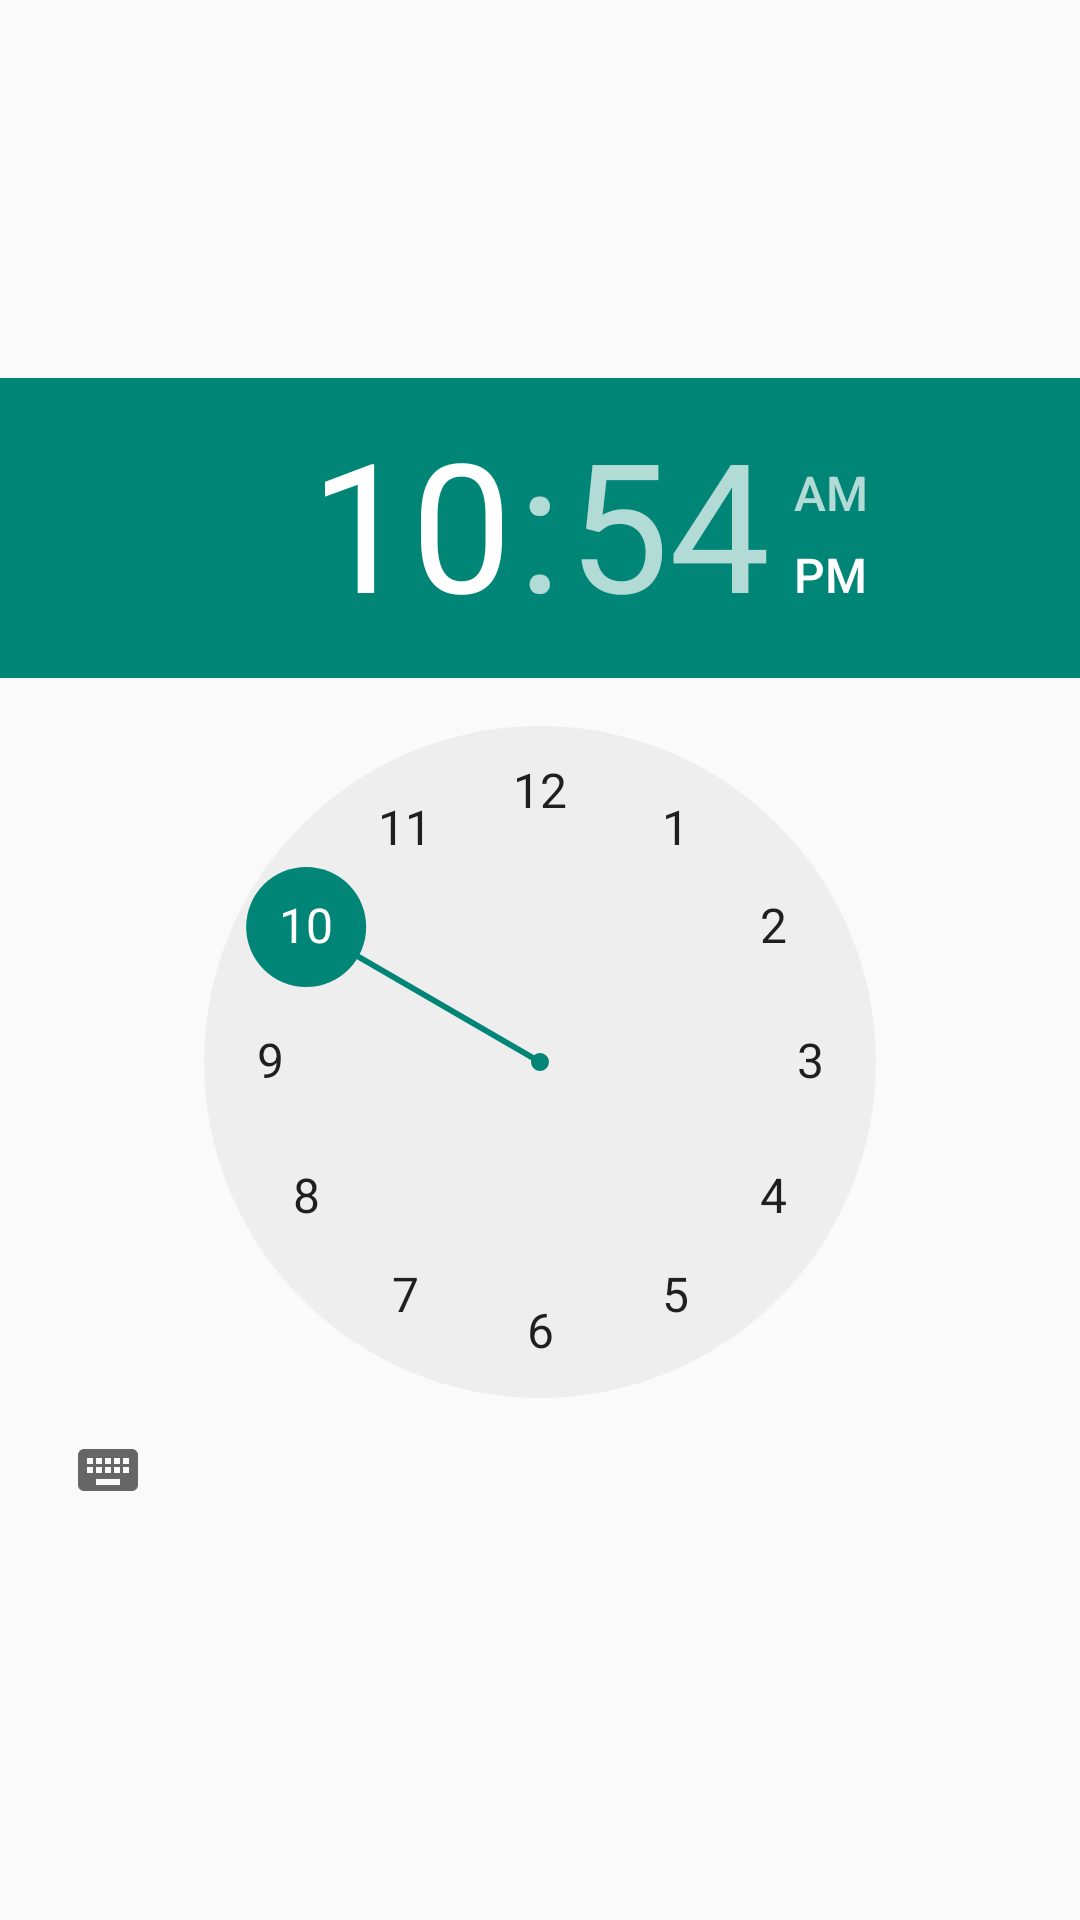

Produce the Android XML layout that renders to this screen, including the resource entries it uses.
<!-- AndroidManifest.xml: application theme AppTheme -->
<!-- res/layout/dialog_time_picker.xml -->
<?xml version="1.0" encoding="utf-8"?>
<LinearLayout xmlns:android="http://schemas.android.com/apk/res/android"
    android:id="@+id/linearLayout1"
    android:layout_width="fill_parent"
    android:layout_height="fill_parent"
    android:orientation="vertical"
    android:layout_gravity="center"
    android:gravity="center">


    <TimePicker
        android:id="@+id/time_picker_start"
        android:layout_width="wrap_content"
        android:layout_height="wrap_content"/>


</LinearLayout>
<!-- resources referenced by this layout -->
<resources>
  <style name="AppTheme" parent="Theme.AppCompat.Light.DarkActionBar">
          
          <itemProva name="colorPrimary">@color/colorPrimary</itemProva>
          <itemProva name="colorPrimaryDark">@color/colorPrimaryDark</itemProva>
          <itemProva name="colorAccent">@color/colorAccent</itemProva>
      </style>
  <!-- not gathered from this repository: default colours our renderer supplied (Android Studio template values) -->
  <color name="colorPrimary">#FF6200EE</color>
  <color name="colorPrimaryDark">#FF3700B3</color>
  <color name="colorAccent">#FF03DAC5</color>
</resources>
